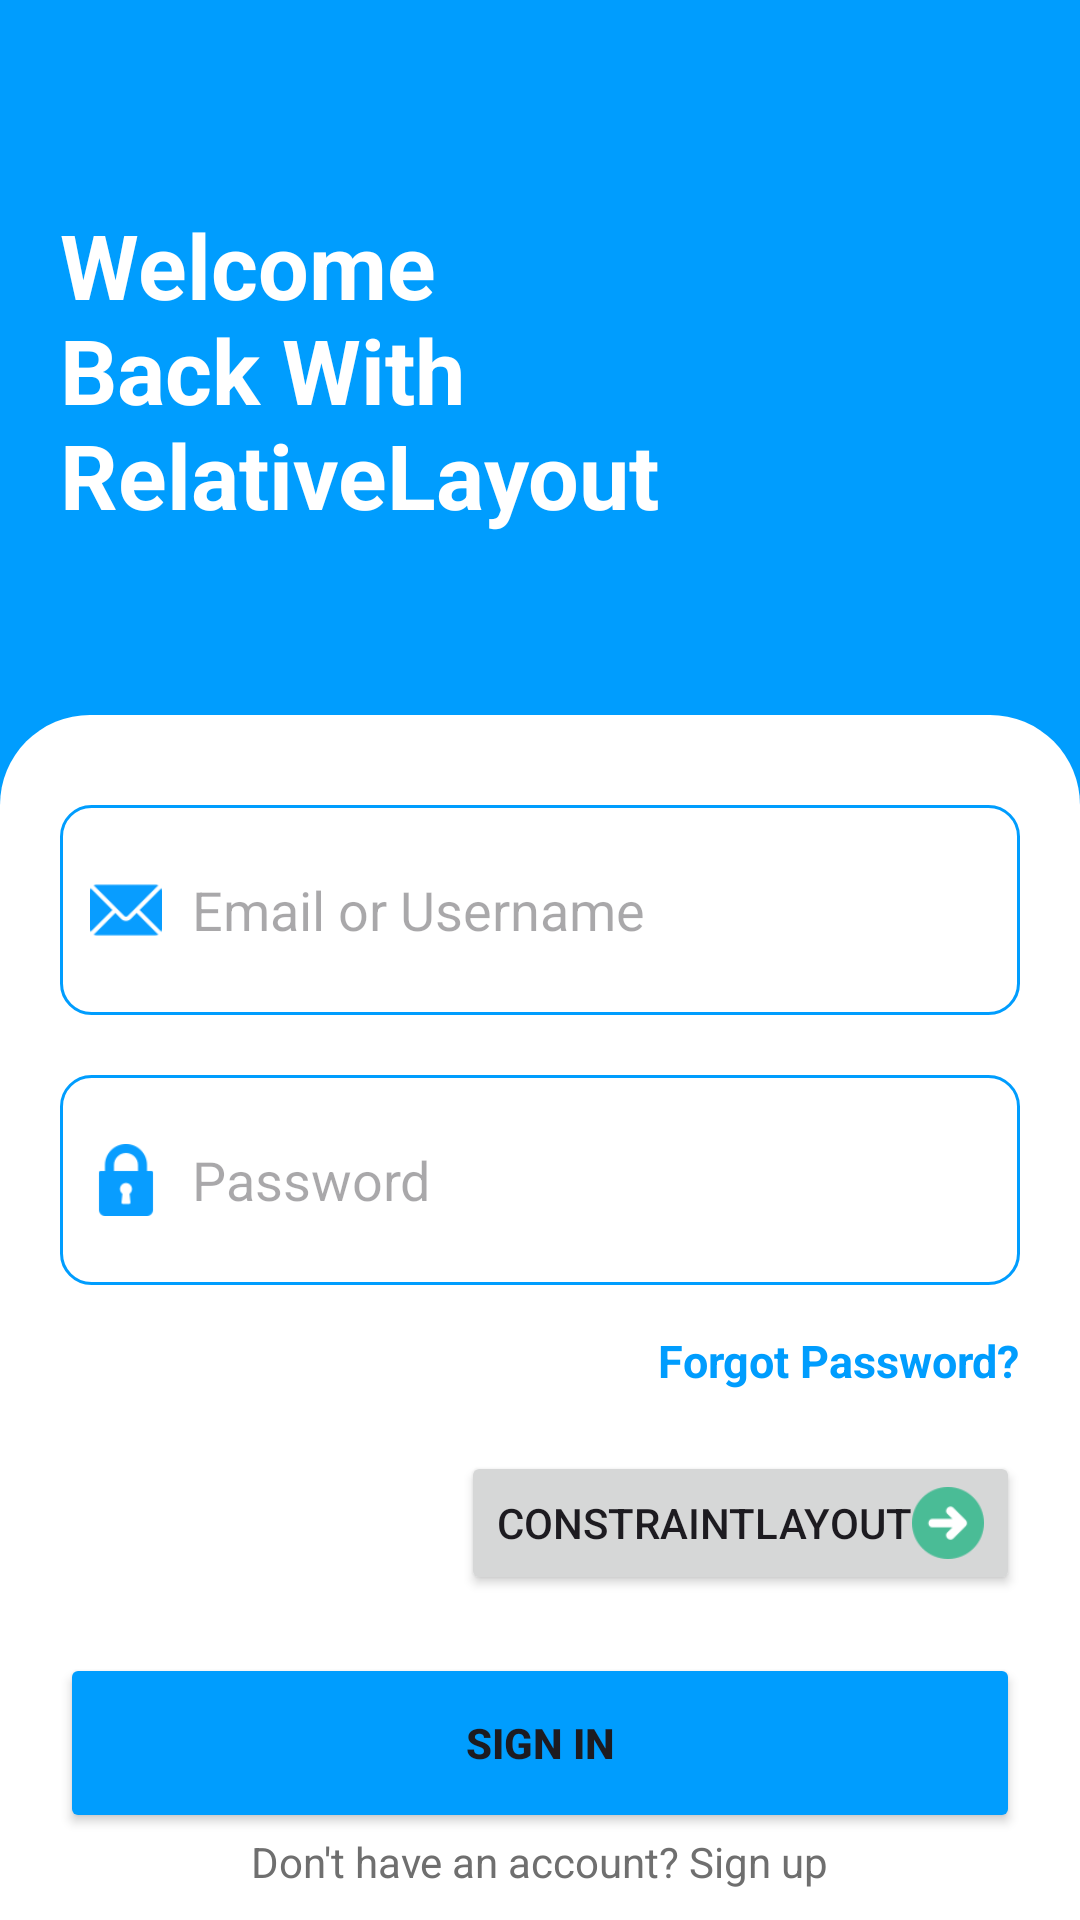

Android layout source for this screen:
<!-- AndroidManifest.xml: application theme Theme.Loginupdate -->
<!-- res/layout/relativelayout_main.xml -->
<?xml version="1.0" encoding="utf-8"?>
<RelativeLayout xmlns:android="http://schemas.android.com/apk/res/android"
    xmlns:app="http://schemas.android.com/apk/res-auto"
    android:layout_width="match_parent"
    android:layout_height="match_parent"
    android:background="@color/primary"
    android:fitsSystemWindows="true">

    <ImageView
        android:id="@+id/back"
        android:layout_width="42dp"
        android:layout_height="42dp"
        android:layout_marginStart="20dp"
        android:layout_marginTop="10dp"
        android:src="@drawable/previous" />

    <TextView
        android:id="@+id/title"
        android:layout_width="250dp"
        android:layout_height="wrap_content"
        android:layout_below="@+id/back"
        android:layout_alignParentStart="true"
        android:layout_marginStart="20dp"
        android:layout_marginTop="16dp"
        android:text="@string/welcome"
        android:textColor="@color/white"
        android:textSize="30dp"
        android:textStyle="bold" />

    <RelativeLayout
        android:layout_width="match_parent"
        android:layout_height="match_parent"
        android:layout_below="@+id/title"
        android:layout_marginTop="60dp"
        android:background="@drawable/white_rounded_background"
        android:orientation="vertical">

        <EditText
            android:id="@+id/email"
            android:layout_width="match_parent"
            android:layout_height="70dp"
            android:layout_marginStart="20dp"
            android:layout_marginTop="30dp"
            android:layout_marginEnd="20dp"
            android:background="@drawable/boder_edittext"
            android:drawableStart="@drawable/custom_email_icon"
            android:drawablePadding="10dp"
            android:hint="Email or Username"
            android:paddingStart="10dp">

        </EditText>

        <EditText
            android:id="@+id/password"
            android:layout_width="match_parent"
            android:layout_height="70dp"
            android:layout_below="@+id/email"
            android:layout_marginStart="20dp"
            android:layout_marginTop="20dp"
            android:layout_marginEnd="20dp"
            android:background="@drawable/boder_edittext"
            android:drawableStart="@drawable/custom_lock_icon"
            android:drawablePadding="10dp"
            android:hint="Password"
            android:inputType="textPassword"
            android:paddingStart="10dp" />

        <TextView
            android:id="@+id/forgot_password"
            android:layout_width="wrap_content"
            android:layout_height="wrap_content"
            android:layout_below="@+id/password"
            android:layout_alignParentEnd="true"
            android:layout_marginTop="15dp"
            android:layout_marginEnd="20dp"
            android:text="@string/forgot"
            android:textColor="@color/primary"
            android:textSize="15dp"
            android:textStyle="bold" />

        <TextView
            android:id="@+id/error"
            android:layout_width="wrap_content"
            android:layout_height="wrap_content"
            android:layout_below="@+id/forgot_password"
            android:layout_centerHorizontal="true"
            android:layout_marginTop="20dp"
            android:text="@string/forgot"
            android:textStyle="italic"
            android:visibility="gone" />

        <Button
            android:id="@+id/change"
            android:layout_width="wrap_content"
            android:layout_height="wrap_content"
            android:layout_below="@+id/error"
            android:layout_alignParentEnd="true"
            android:layout_marginTop="20dp"
            android:layout_marginEnd="20dp"
            android:drawableEnd="@drawable/custom_change"
            android:text="ConstraintLayout"
            app:cornerRadius="15dp" />

        <Button
            android:id="@+id/btn_signin"
            android:layout_width="match_parent"
            android:layout_height="60dp"
            android:layout_above="@+id/account"
            android:layout_marginStart="20dp"
            android:layout_marginTop="120dp"
            android:layout_marginEnd="20dp"
            android:backgroundTint="@color/primary"
            android:text="@string/singin"
            android:textStyle="bold"
            app:cornerRadius="10dp" />

        <TextView
            android:id="@+id/account"
            android:layout_width="wrap_content"
            android:layout_height="wrap_content"
            android:layout_alignParentBottom="true"
            android:layout_centerHorizontal="true"
            android:layout_marginBottom="10dp"
            android:text="@string/account"
            android:textColor="@color/grey" />

    </RelativeLayout>


</RelativeLayout>
<!-- resources referenced by this layout -->
<resources>
  <color name="grey">#FF6f6f6f</color>
  <color name="primary">#FF009dfe</color>
  <color name="white">#FFFFFFFF</color>
  <!-- drawable boder_edittext (drawable) -->
  <?xml version="1.0" encoding="utf-8"?>
  <shape xmlns:android="http://schemas.android.com/apk/res/android">
      <solid android:color="@color/white"/>
      <stroke android:width="1dp" android:color="@color/primary"/>
      <corners android:radius="10dp"/>
  </shape>
  <!-- drawable custom_change (drawable) -->
  <?xml version="1.0" encoding="utf-8"?>
  <layer-list xmlns:android="http://schemas.android.com/apk/res/android"
      xmlns:app="http://schemas.android.com/apk/res-auto">
      <item
          android:width="24dp"
          android:height="24dp"
          android:drawable="@drawable/change"
          android:tint="@color/white"/>
  </layer-list>
  <!-- drawable custom_email_icon (drawable) -->
  <?xml version="1.0" encoding="utf-8"?>
  <layer-list xmlns:android="http://schemas.android.com/apk/res/android">
      <item
          android:width="24dp"
          android:height="24dp"
          android:drawable="@drawable/email"/>
  </layer-list>
  <!-- drawable custom_lock_icon (drawable) -->
  <?xml version="1.0" encoding="utf-8"?>
  <layer-list xmlns:android="http://schemas.android.com/apk/res/android">
      <item
          android:width="24dp"
          android:height="24dp"
          android:drawable="@drawable/lock"/>
  </layer-list>
  <!-- drawable white_rounded_background (drawable) -->
  <?xml version="1.0" encoding="utf-8"?>
  <shape xmlns:android="http://schemas.android.com/apk/res/android">
      <solid android:color="@color/white"/>
      <corners android:topLeftRadius="30dp"
          android:topRightRadius="30dp"/>
  </shape>
  <string name="account">Don\'t have an account? Sign up</string>
  <string name="forgot">Forgot Password?</string>
  <string name="singin">SIGN IN</string>
  <string name="welcome">Welcome Back With RelativeLayout</string>
  <style name="Theme.Loginupdate" parent="Base.Theme.Loginupdate" />
  <!-- drawable change: png bitmap (drawable, 2024 bytes) -->
  <!-- drawable email: png bitmap (drawable, 1541 bytes) -->
  <!-- drawable lock: png bitmap (drawable, 1254 bytes) -->
  <style name="Base.Theme.Loginupdate" parent="Theme.Material3.DayNight.NoActionBar">
          
          
      </style>
</resources>
